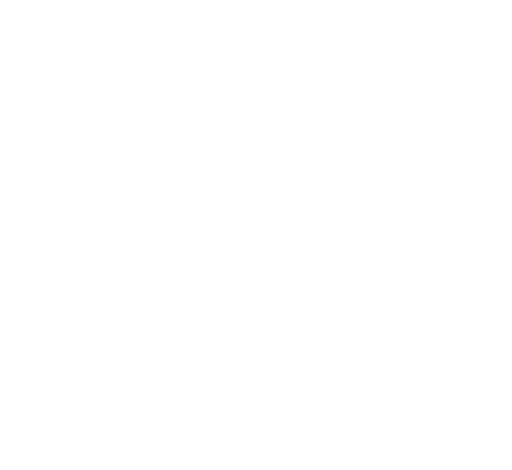
t = 0.00 s
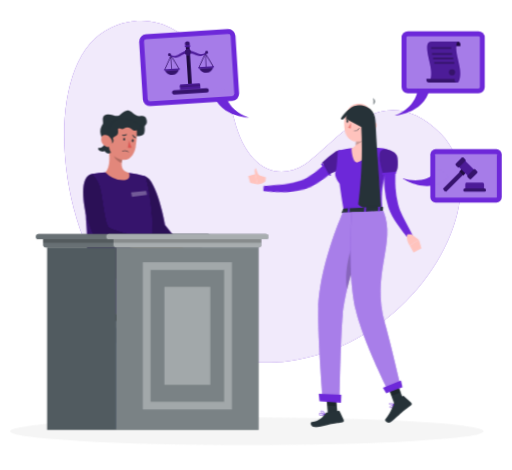
t = 1.98 s
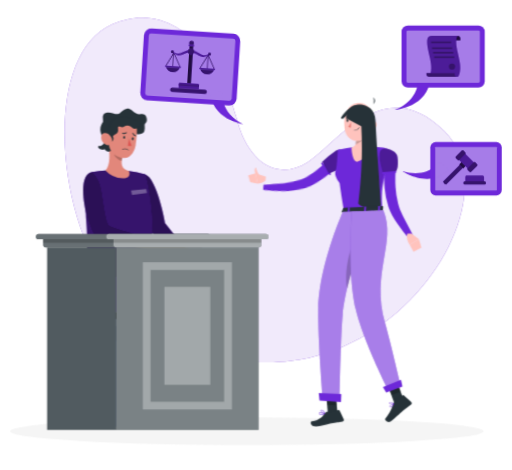
t = 3.18 s
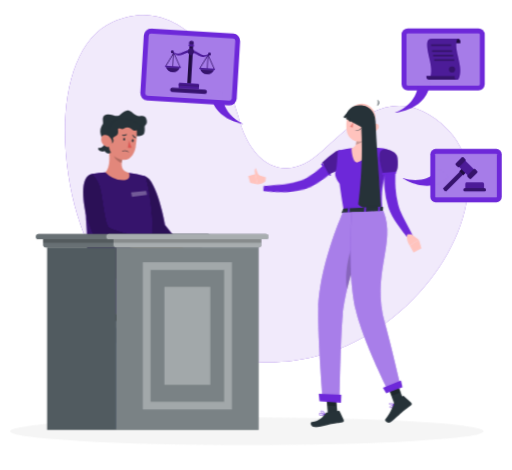
t = 5.18 s
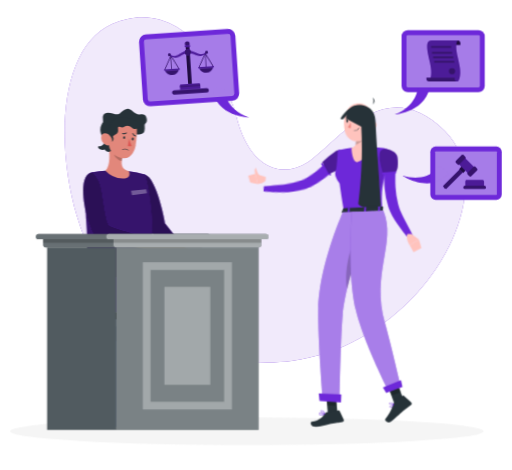
t = 6.48 s
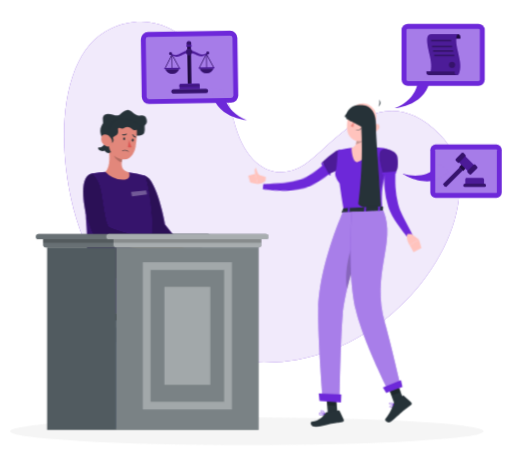
t = 8.48 s

The animated SVG that drew these frames (rendered in a browser with its animation timeline set to each time). Animation: 9 CSS @keyframes rules; one cycle of 9.98 s, repeats indefinitely.

<svg xmlns="http://www.w3.org/2000/svg" viewBox="48 63 419 385" id="ss-appeal-f"><style>svg#ss-appeal-f #point{transform-box:view-box;transform-origin:372px 195px;animation:1.6s ease-in-out 1.0s infinite k-point}svg#ss-appeal-f #head{transform-box:view-box;transform-origin:392px 179px;animation:4s ease-in-out 1.0s infinite k-head}svg#ss-appeal-f #background-simple{transform-box:fill-box;transform-origin:center;animation:0.8s 1 both cubic-bezier(.2,.7,.2,1) bxGrow,8s infinite none ease-in-out drift;animation-delay:0s,0.9s}svg#ss-appeal-f #Shadow{transform-box:fill-box;transform-origin:center;animation:0.6s 1 both linear bxFade;animation-delay:0.2s}svg#ss-appeal-f #Person{transform-box:fill-box;transform-origin:center;animation:0.7s 1 both cubic-bezier(.2,.7,.2,1) bxIn,3.2s infinite none ease-in-out bob;animation-delay:0.18s,1.08s}svg#ss-appeal-f #character-1{transform-box:fill-box;transform-origin:center;animation:0.7s 1 both cubic-bezier(.2,.7,.2,1) bxIn,3.2s infinite none ease-in-out bob;animation-delay:0.36s,1.26s}svg#ss-appeal-f #Table{transform-box:fill-box;transform-origin:center;animation:0.7s 1 both cubic-bezier(.2,.7,.2,1) bxIn;animation-delay:0.54s}svg#ss-appeal-f #hammer-of-law{transform-box:fill-box;transform-origin:center;animation:0.7s 1 both cubic-bezier(.2,.7,.2,1) bxIn,4s infinite none ease-in-out float;animation-delay:0.72s,1.62s}svg#ss-appeal-f #legal-balance{transform-box:fill-box;transform-origin:center;animation:0.7s 1 both cubic-bezier(.2,.7,.2,1) bxIn,2.4s infinite none ease-in-out k-legal-balance;animation-delay:0.9s,1.8s}svg#ss-appeal-f #Paper{transform-box:fill-box;transform-origin:center;animation:0.7s 1 both cubic-bezier(.2,.7,.2,1) bxIn,4s infinite none ease-in-out float;animation-delay:1.08s,1.98s}@keyframes bob{0%,100%{transform:none}50%{transform:translateY(-3px)}}@keyframes bxFade{from{opacity:0}to{opacity:1}}@keyframes bxGrow{from{opacity:0;transform:scale(.92)}to{opacity:1;transform:none}}@keyframes bxIn{from{opacity:0;transform:translateY(14px)}to{opacity:1;transform:none}}@keyframes drift{0%,100%{transform:none}50%{transform:translate(4px,-3px) scale(1.02)}}@keyframes float{0%,100%{transform:none}50%{transform:translateY(-7px)}}@keyframes k-point{0%,100%{transform:rotate(0deg)}50%{transform:rotate(-8deg)}}@keyframes k-head{0%,100%{transform:rotate(0)}30%,50%{transform:rotate(-6deg)}75%{transform:rotate(3deg)}}@keyframes k-legal-balance{0%,100%{transform:rotate(-4deg)}50%{transform:rotate(4deg)}}@media (prefers-reduced-motion: reduce){svg#ss-appeal-f *{animation:none!important}}</style><g id="background-simple"><path d="M138.5,86.56c53.1-24,90.38,33.79,100.44,74.23s34.93,51.77,57.81,37.36,61.86-74.39,111.05-25S388.73,345.56,283.53,358.81C224.69,366.22,140,340.65,110.32,242.34,92.64,183.76,96,105.73,138.5,86.56Z" style="fill:#6D28D9" /><path d="M138.5,86.56c53.1-24,90.38,33.79,100.44,74.23s34.93,51.77,57.81,37.36,61.86-74.39,111.05-25S388.73,345.56,283.53,358.81C224.69,366.22,140,340.65,110.32,242.34,92.64,183.76,96,105.73,138.5,86.56Z" style="fill:#fff;opacity:0.9;isolation:isolate" /></g><g id="Shadow"><ellipse id="path" cx="250" cy="416.24" rx="193.89" ry="11.32" style="fill:#f5f5f5" /></g><g id="Person"><g transform="translate(-29.9 15.7) scale(0.950)"><g id="group"><g id="point"><path d="M373.51,194.41l-1,.9-.79.7c-.58.52-1.15,1-1.74,1.46-1.17.93-2.35,1.86-3.56,2.72-.25.17-.5.35-.74.5a8.73,8.73,0,0,1-.74.5l-.59.4c-1.82,1.2-3.66,2.32-5.55,3.38q-2.06,1.13-4.17,2.1c-1.32.62-2.67,1.19-4,1.71l-2.14.77c-.73.25-1.46.45-2.17.69l-1.1.33-1.19.3c-.78.18-1.57.36-2.33.48a67.28,67.28,0,0,1-17.93.18c-2.9-.31-5.78-.74-8.62-1.23-2-.35-4-.76-6-1.25-.83-.19-1.67-.41-2.51-.64l.87-4.48,2.4.21c2,.16,3.95.31,5.91.4,2.77.13,5.54.28,8.3.28a74.05,74.05,0,0,0,15.93-1.39c.61-.14,1.21-.31,1.8-.48l.86-.28.92-.35c.6-.24,1.2-.42,1.84-.71l1.77-.8a78.45,78.45,0,0,0,7-3.68c1.57-.93,3.12-1.93,4.64-3l.91-.64c.18-.12.37-.25.55-.39l.58-.41.18-.13c1-.73,2-1.51,3-2.29l1.52-1.26,1.41-1.22,4.74,4.88Z" style="fill:#6D28D9" /><path d="M366.14,201.51a.78.78,0,0,1-.4.92.81.81,0,0,1-1.05-.27l-.31-.57-4.51-8.06-.8-1.43a.8.8,0,0,1,.31-1.09h0a.84.84,0,0,1,.2-.08.82.82,0,0,1,.74.21.86.86,0,0,1,.14.18l.71,1.28,4.53,8.09.38.68A.78.78,0,0,0,366.14,201.51Z" style="fill:#6D28D9" /></g><path d="M310.93,204.45,302,201.68l1.63,8.88s4.78,0,7.06-2.79Z" style="fill:#ffc3bd" /><polygon points="295.77 203.5 297.47 209.28 303.65 210.56 302.02 201.68 295.77 203.5" style="fill:#ffc3bd" /><path d="M302.8,204.18a10.41,10.41,0,0,1-1.51-5.18c.09-2.38,1.44-2.21,1.44-2.21s-.25,2.83,3.45,7.6l.09.13Z" style="fill:#ffc3bd" /><path d="M380,192c-.77,2.32-3.66,4.49-6.69,6.2a55.91,55.91,0,0,1-7.2,3.36l-.81.3-.36-.62-4.55-8.05-.75-1.33.66-.67a67,67,0,0,1,10-8.25c1.88-1.14,3.62-1.83,4.81-1.55C380.56,182.58,381.54,187.44,380,192Z" style="fill:#6D28D9" /><path d="M380,192c-.77,2.32-3.66,4.49-6.69,6.2a55.91,55.91,0,0,1-7.2,3.36l-.81.3-.36-.62-4.55-8.05-.75-1.33.66-.67a67,67,0,0,1,10-8.25c1.88-1.14,3.62-1.83,4.81-1.55C380.56,182.58,381.54,187.44,380,192Z" style="opacity:0.30000000000000004;isolation:isolate" /><path d="M415,180.33c3.19,1.47,3.58,2.31,3.08,4.62-1,4.47-1.78,8.43-2.44,12-.16.86-.31,1.7-.46,2.51,0,.15-.05.3-.08.46h0c0,.16-.06.3-.09.45s-.08.48-.13.71c-3.15,7.26-4.44,16.09-3.63,29.1.07,1,.08,2,.13,3h-3.26l-10.7,0h-1.63l-12.5.08-1.62,0-3.55,0c-.09-.56-.18-1.09-.27-1.63h0c-.92-5.44-1.68-10.31-2.32-14.63-.36-2.47-.69-4.77-1-6.9,0,0-5.34-6.59-3.39-10.63,1.15-2.37,1.68-16.87,1.88-17.5s.37-.62.37-.62c1-.21,2-.42,2.95-.6q4.37-.89,8.78-1.48c1-.14,2.05-.27,3.08-.38a109.59,109.59,0,0,1,12.16-.28c.26,0,.5,0,.76,0,1,0,2,.08,3,.14,1.18.06,2.36.16,3.53.26a45.71,45.71,0,0,1,4.69.49Z" style="fill:#6D28D9" /><path d="M398.57,161.14c-.84,5.15-1.52,14.56,2.18,17.85,0,0-1.9,11.1-11.26,12.78-4.52-1.14-4.64-12.23-4.64-12.23,5.62-1.57,3.74-7.19,4.14-12.88Z" style="fill:#ffc3bd" /><g id="head"><path d="M387.89,161.14c1,4.08,2,10.92.56,15.29,3-.63,7.44-3,8.06-5.65a33.44,33.44,0,0,0,.11-5.39Z" style="opacity:0.2;isolation:isolate" /><path d="M405.35,154.41c-1.13,8.49-1.42,12.11-6,16.18-6.94,6.13-17.12,2.89-18.56-5.75-1.3-7.8.75-20.37,9.34-23.18a11.7,11.7,0,0,1,15.25,12.75Z" style="fill:#ffc3bd" /><path d="M406.87,143.3h-.07l-.14.19Z" style="fill:#263238" /><path d="M407,143.17l-.15.13A.2.2,0,0,0,407,143.17Z" style="fill:#263238" /><path d="M406.8,143.3l0-.06-.14.06S406.77,143.3,406.8,143.3Z" style="fill:#263238" /><path d="M407.37,137.68a5.46,5.46,0,0,1-.53,5.56,3.14,3.14,0,0,0,.53-5.56Z" style="fill:#263238" /><path d="M407.84,162.78a6.26,6.26,0,0,1-4,2.68c-2.16.41-3.06-1.55-2.31-3.49.67-1.76,2.61-4,4.69-3.63a2.83,2.83,0,0,1,2.09,3.4A2.87,2.87,0,0,1,407.84,162.78Z" style="fill:#ffc3bd" /><path d="M392.25,155.89c-.05.69-.47,1.21-.91,1.19s-.79-.61-.74-1.31.46-1.21.91-1.19S392.29,155.2,392.25,155.89Z" style="fill:#263238" /><path d="M384.4,155.34c-.06.69-.46,1.22-.91,1.2s-.79-.62-.73-1.32.45-1.22.9-1.2S384.48,154.63,384.4,155.34Z" style="fill:#263238" /><path d="M383.86,154.07l-1.62-.55S383,154.8,383.86,154.07Z" style="fill:#263238" /><path d="M386.39,156.68a19,19,0,0,1-2.78,4.26,3,3,0,0,0,2.43.63Z" style="fill:#ed847e" /><path d="M389.58,164.41a6.83,6.83,0,0,1-1.28,0,.17.17,0,0,1-.16-.18h0a.18.18,0,0,1,.18-.16,5.52,5.52,0,0,0,4.67-1.85.16.16,0,0,1,.22-.07.14.14,0,0,1,.08.2s0,0,0,0A5.58,5.58,0,0,1,389.58,164.41Z" style="fill:#263238" /><path d="M395.48,151.19a.37.37,0,0,1-.31-.13,3.25,3.25,0,0,0-2.71-1.33.35.35,0,0,1-.37-.32.33.33,0,0,1,.31-.36h0a3.92,3.92,0,0,1,3.3,1.59.33.33,0,0,1-.05.47A.38.38,0,0,1,395.48,151.19Z" style="fill:#263238" /><path d="M381.58,150.41a.36.36,0,0,1-.33-.08.34.34,0,0,1,0-.48h0a3.94,3.94,0,0,1,3.44-1.26.33.33,0,0,1,.28.37v0a.32.32,0,0,1-.39.26h0a3.31,3.31,0,0,0-2.82,1.07A.38.38,0,0,1,381.58,150.41Z" style="fill:#263238" /><path d="M391.71,154.62l-1.63-.56S390.84,155.39,391.71,154.62Z" style="fill:#263238" /><path id="haircap" d="M405.0 163.7 C406.6 142.0 392.0 135.7 378.0 152.5 C379.0 154.6 381.6 152.5 384.2 149.7 C390.7 152.5 397.2 156.0 399.3 163.7 C400.3 168.2 401.9 171.8 403.4 174.2 Z" style="fill:#263238" /></g><path id="hairlong" d="M380.3 154.2 C379.0 138.5 405.0 137.8 405.5 156.0 C407.1 187.5 408.9 208.5 410.2 229.5 C402.4 233.0 393.3 231.2 390.7 227.8 C393.3 208.5 394.6 184.0 393.3 161.2 Z" style="fill:#263238" /><path d="M407.76,186.13s-.36,15.59,1,22.5,2.43,5.19,2.43,5.19.67-10.73,2-13.72S407.76,186.13,407.76,186.13Z" style="opacity:0.1;isolation:isolate" /><path d="M422.93,199.08c-.09,1.06-.15,2.35-.21,3.54s-.09,2.44-.09,3.66c0,2.45,0,4.91.19,7.34a75.59,75.59,0,0,0,2.23,14.26c.32,1.11.65,2.28,1,3.35s.83,2.18,1.3,3.29c1,2.22,2.07,4.48,3.21,6.72,2.29,4.49,4.72,9,7.13,13.5l-3.84,2.7a128.34,128.34,0,0,1-9.62-12.52c-1.49-2.18-2.91-4.42-4.23-6.82-.66-1.2-1.3-2.42-1.88-3.76s-1-2.62-1.5-3.94a70.11,70.11,0,0,1-3.22-16.09,78.65,78.65,0,0,1-.36-8.12c0-1.36,0-2.69.1-4.05s.15-2.66.32-4.16Z" style="fill:#6D28D9" /><path d="M436.46,253.77l6.5,4.55L435,263.4s-3.53-4.8-1.95-9.68Z" style="fill:#ffc3bd" /><polygon points="445.17 265.81 438.35 269.41 435.03 263.41 442.96 258.32 445.17 265.81" style="fill:#ffc3bd" /><path d="M424.47,187.53c1.5,11.27-1.88,13.1-1.88,13.1l-10.55,1s-5.19-15.71-2.13-19.55C413.1,178.08,423.74,182.06,424.47,187.53Z" style="fill:#6D28D9" /><path d="M424.47,187.53c1.5,11.27-1.88,13.1-1.88,13.1l-10.55,1s-5.19-15.71-2.13-19.55C413.1,178.08,423.74,182.06,424.47,187.53Z" style="opacity:0.30000000000000004;isolation:isolate" /><path d="M423.59,200.47h0a.83.83,0,0,1-.74.9h0l-10.72,1a.82.82,0,0,1-.89-.74h0a.81.81,0,0,1,.72-.89h0l10.72-1A.83.83,0,0,1,423.59,200.47Z" style="fill:#6D28D9" /><path d="M377.82,231.69l-1.46,3.19c-.12.25.15.5.58.47l34.41-1.56c.32,0,.58-.18.59-.37l.21-3.14c0-.22-.27-.4-.62-.39l-33.14,1.49A.66.66,0,0,0,377.82,231.69Z" style="fill:#263238" /><path d="M382.74,235.47l-.94,0c-.19,0-.34-.08-.33-.19l.3-4.09c0-.11.17-.22.36-.23l.95,0c.18,0,.34.09.32.2l-.29,4.09A.36.36,0,0,1,382.74,235.47Z" style="fill:#6D28D9" /><path d="M408.9,234.52l-.94,0c-.19,0-.34-.08-.34-.2l.3-4.09c0-.11.17-.23.36-.23l1,0a.25.25,0,0,1,.33.21l-.29,4.09C409.26,234.41,409.09,234.51,408.9,234.52Z" style="fill:#6D28D9" /><path d="M396.9,235l-.95,0a.24.24,0,0,1-.32-.21l.29-4.08c0-.11.18-.22.37-.23l.94,0c.19,0,.34.09.33.21l-.3,4.09C397.25,234.9,397.06,235,396.9,235Z" style="fill:#6D28D9" /><path d="M362,408.71H362c-.24-.07-.95-.26-1.76-.43-1.31-.26-2.9-.46-3.38,0a.52.52,0,0,0-.14.56,1.22,1.22,0,0,0,.65.86,3.39,3.39,0,0,0,2.06.16,12.42,12.42,0,0,0,2.18-.64A3.07,3.07,0,0,0,362,409h0l0,0a.15.15,0,0,0,.1-.16A.16.16,0,0,0,362,408.71Zm-4.48.66a.87.87,0,0,1-.49-.63.23.23,0,0,1,.06-.24.67.67,0,0,1,.38-.15v0a12.47,12.47,0,0,1,4,.5C360.42,409.27,358.46,409.86,357.53,409.37Z" style="fill:#6D28D9" /><polygon points="372.95 410.95 364.68 411.42 362.93 390.68 371.19 390.2 372.95 410.95" style="fill:#263238" /><polygon points="429.76 396.82 421.74 399.91 414.85 381.05 422.87 377.97 429.76 396.82" style="fill:#263238" /><path d="M421.46,399.18l7.55-6.06a.69.69,0,0,1,.91,0l6.46,5.85a1.38,1.38,0,0,1,0,1.95.65.65,0,0,1-.12.11c-2.66,2.07-4.06,2.93-7.35,5.61-2,1.68-7,6.49-9.87,8.75s-6.05-1-5-2.16c4.37-5.38,6.1-9.84,6.68-12.75A2.28,2.28,0,0,1,421.46,399.18Z" style="fill:#263238" /><path d="M363.61,407.43l10.09-1.67a.87.87,0,0,1,.93.5l3.52,7.63a1.29,1.29,0,0,1-.61,1.7,1.14,1.14,0,0,1-.36.1c-3.55.62-5.24.85-9.68,1.61-2.74.45-10.59,3.06-14.39,2.63s-4.07-4.26-2.49-4.42c7.06-.76,9.9-4.94,11.68-7.28A2.08,2.08,0,0,1,363.61,407.43Z" style="fill:#263238" /><polygon points="362.92 390.69 363.83 401.38 372.17 401.75 371.19 390.21 362.92 390.69" style="opacity:0.2;isolation:isolate" /><polygon points="423.7 380.2 415.68 383.28 419.24 393 427.25 389.92 423.7 380.2" style="opacity:0.2;isolation:isolate" /><path d="M377.41,234.91s-20.3,45.22-21.17,82.87C355.66,343,360,395.29,360,395.29l14.57,3.07s.78-53.58,2.64-74.27c3.19-35.41,25.88-90.09,25.88-90.09Z" style="fill:#6D28D9" /><path d="M377.41,234.91s-20.3,45.22-21.17,82.87C355.66,343,360,395.29,360,395.29l14.57,3.07s.78-53.58,2.64-74.27c3.19-35.41,25.88-90.09,25.88-90.09Z" style="fill:#fff;opacity:0.4" /><path d="M389.85,251.64,392.57,262a408.92,408.92,0,0,0-11.51,39.24C377.9,281.54,386.07,260.48,389.85,251.64Z" style="opacity:0.2;isolation:isolate" /><polygon points="357.28 397.64 375.78 399.06 376.04 392.02 356.59 391.22 357.28 397.64" style="fill:#6D28D9" /><path d="M385.07,234.72s-4.14,51.42,3.46,84.33c6.14,26.58,28.13,69.91,28.13,69.91l10-6.39s-7.84-33.83-12.85-51.71c-12.29-43.86,9.85-68.84-1.4-97.24Z" style="fill:#6D28D9" /><path d="M385.07,234.72s-4.14,51.42,3.46,84.33c6.14,26.58,28.13,69.91,28.13,69.91l10-6.39s-7.84-33.83-12.85-51.71c-12.29-43.86,9.85-68.84-1.4-97.24Z" style="fill:#fff;opacity:0.4" /><polygon points="414.73 390.7 428.76 385.65 427.53 379.79 411.95 385.93 414.73 390.7" style="fill:#6D28D9" /><path d="M421.46,400.34h0l-.05,0h-.11l-.59.19c-.26.1-.58.21-.91.35h0c-.92.39-1.92.93-2.09,1.51a.68.68,0,0,0,.18.65,1.26,1.26,0,0,0,.67.43l.31,0a2.35,2.35,0,0,0,1.31-.86h0a9.33,9.33,0,0,0,1.29-1.94.36.36,0,0,0,0-.07,0,0,0,0,0,0,0,.09.09,0,0,0,0-.05A.14.14,0,0,0,421.46,400.34Zm-.48.44h0a9.7,9.7,0,0,1-.57.94,3.06,3.06,0,0,1-1.57,1.4.81.81,0,0,1-.72-.33.34.34,0,0,1-.1-.32c.16-.56,1.56-1.19,2.59-1.56l.37-.13s0,0,0,0Z" style="fill:#6D28D9" /><path d="M421.44,400.33l-.05,0a4,4,0,0,0-.5-.38,4.53,4.53,0,0,0-2.65-1.06,1.07,1.07,0,0,0-.74.46.69.69,0,0,0,0,.86,2,2,0,0,0,1.16.55,6.1,6.1,0,0,0,1.13.11h0a7.73,7.73,0,0,0,.84,0c.26,0,.52-.1.77-.16l.06,0a.36.36,0,0,0,0-.07,0,0,0,0,0,0,0,.09.09,0,0,0,0-.05A.17.17,0,0,0,421.44,400.33Zm-3.68-.36c-.05-.07-.13-.2,0-.45a.7.7,0,0,1,.51-.32,1.87,1.87,0,0,1,.47,0,6.26,6.26,0,0,1,2,1l.21.16a2.3,2.3,0,0,1-.26,0C419.69,400.58,418.15,400.45,417.76,400Z" style="fill:#6D28D9" /><path d="M362.21,408.82a2.77,2.77,0,0,0-.13-.29c-.41-.86-1.69-3.28-3.33-2.78-.48.14-.6.41-.59.61,0,.57,1,1.34,2,1.91a11.12,11.12,0,0,0,1.28.61l.27.09.24.07h.08l.12-.06A.2.2,0,0,0,362.21,408.82Zm-3.7-2.47s0-.17.32-.26l.15,0c1.27-.19,2.35,1.79,2.74,2.58C360.42,408.19,358.53,407,358.51,406.35Z" style="fill:#6D28D9" /></g></g></g><g id="character-1"><polygon points="145.38 329.06 145.02 344.63 143.38 415.06 137.97 415.06 136.34 344.63 135.98 329.06 145.38 329.06" style="fill:#457bfb" /><polygon points="145.38 329.06 145.02 344.63 143.38 415.06 137.97 415.06 136.34 344.63 135.98 329.06 145.38 329.06" style="fill:#fff;opacity:0.4;isolation:isolate" /><polygon points="145.38 329.06 145.02 345.06 136.34 345.06 135.98 329.06 145.38 329.06" style="opacity:0.2;isolation:isolate" /><polygon points="174.76 414.81 169.76 330.16 161.59 330.16 168.59 414.81 174.76 414.81" style="fill:#457bfb" /><polygon points="168.57 414.81 174.75 414.81 170.21 337.76 169.76 330.06 161.59 330.06 162.22 337.76 168.57 414.81" style="fill:#fff;opacity:0.5;isolation:isolate" /><polygon points="161.59 330.06 162.22 338.06 170.21 338.06 169.76 330.06 161.59 330.06" style="opacity:0.2;isolation:isolate" /><polygon points="112.77 414.81 119.76 330.16 111.59 330.16 106.6 414.81 112.77 414.81" style="fill:#457bfb" /><polygon points="112.78 414.81 119.13 337.76 119.76 330.06 111.59 330.06 111.14 337.76 106.6 414.81 112.78 414.81" style="fill:#fff;opacity:0.5;isolation:isolate" /><polygon points="119.76 330.06 119.13 338.06 111.14 338.06 111.59 330.06 119.76 330.06" style="opacity:0.2;isolation:isolate" /><path d="M112.22,321.39h56.92a5,5,0,0,1,5,5v6.69a0,0,0,0,1,0,0H107.22a0,0,0,0,1,0,0v-6.69A5,5,0,0,1,112.22,321.39Z" /><rect x="104.01" y="327.24" width="73.33" height="5.84" rx="2.01" style="fill:#457bfb" /><rect x="104.01" y="327.24" width="73.33" height="5.84" rx="2.01" style="fill:#fff;opacity:0.6000000000000001;isolation:isolate" /><g id="group"><path d="M176.88,245.66s20.14,20.9,21.36,22,8.73,3.52,9.84,4.48-.76,8-1.5,9.35-11.36-4.45-12-5.4a21.21,21.21,0,0,1-1.5-3.68l-22.86-19.2Z" style="fill:#e9b076" /><path d="M159.91,225.43s.06.81.22,2.15.4,3.36.76,5.6c.87,5.45,2.39,12.46,4.83,16.7a9.32,9.32,0,0,0,2.41,2.91c3.2,2.38,17.33,17.93,17.33,17.93l7.51-9.55L183,248.55s-6.58-37.17-16.61-40.07C162.05,207.22,159.91,225.43,159.91,225.43Z" style="fill:#6D28D9" /><path d="M159.91,225.43s.06.81.22,2.15.4,3.36.76,5.6c.87,5.45,2.39,12.46,4.83,16.7a9.32,9.32,0,0,0,2.41,2.91c3.2,2.38,17.33,17.93,17.33,17.93l7.51-9.55L183,248.55s-6.58-37.17-16.61-40.07C162.05,207.22,159.91,225.43,159.91,225.43Z" style="opacity:0.6000000000000001" /><polygon points="169.02 407.84 176.99 406.74 178.09 387.81 170.14 388.91 169.02 407.84" style="fill:#e9b076" /><polygon points="170.14 388.91 178.09 387.82 177.46 398.64 169.51 399.34 170.14 388.91" style="opacity:0.2;isolation:isolate" /><path d="M169.34,296.52l-1.94-12.18-44.66-2.67S118,307,121.64,313.76c6.51,12.05,41.62,6,51.89,7.15C167.39,346,168,395.09,168,395.09l14.67,1.12s11.29-52.87,13.57-78C197.77,301.26,183.72,301.68,169.34,296.52Z" style="fill:#6D28D9" /><polygon points="166.27 395.78 183.9 396.94 185.41 389.39 166.04 388.49 166.27 395.78" style="fill:#457bfb" /><polygon points="187.4 400.77 195.42 401.36 200.44 383.06 192.43 382.49 187.4 400.77" style="fill:#e9b076" /><path d="M196.53,401.71s0,.05,0,.07a.09.09,0,0,0,.07,0,10,10,0,0,0,2,.85,2.15,2.15,0,0,0,1.56,0,1,1,0,0,0,.51-.94.72.72,0,0,0-.27-.63,3.24,3.24,0,0,0-2.25-.06,2.92,2.92,0,0,0,1.18-1.63.71.71,0,0,0-.48-.73.92.92,0,0,0-.81,0c-1,.53-1.35,2.77-1.38,2.89h0l-.14,0S196.51,401.69,196.53,401.71Zm.6-.44-.18.05c.19-.74.59-1.95,1.18-2.26a.53.53,0,0,1,.43-.06l.08,0c.25.11.28.25.27.36C198.84,399.93,197.92,400.83,197.13,401.27Zm0,.41c1.06-.32,2.53-.61,3-.27a.36.36,0,0,1,.13.31.71.71,0,0,1-.31.61C199.5,402.58,198.47,402.34,197.16,401.68Z" style="fill:#6D28D9" /><polygon points="192.43 382.49 200.44 383.07 197.57 393.53 189.65 392.56 192.43 382.49" style="opacity:0.2;isolation:isolate" /><path d="M203.16,392.24,189,388.09s8.43-47.58,17-64.08c-.64-.21-1.49-.48-2.54-.79-1.89-.57-4.4-1.28-7.35-2.1C175.61,315.43,134,304.76,134,304.76L153,287s75.68,11.54,77.25,31.48C231,328.1,203.16,392.24,203.16,392.24Z" style="fill:#6D28D9" /><polygon points="187.22 388.4 204.22 393.21 207.27 386.14 188.51 381.22 187.22 388.4" style="fill:#457bfb" /><path d="M203.48,323.22c-1.89-.57-4.4-1.28-7.35-2.1.59-4.84.6-10.39-1.73-13.22-4.63-5.64-16.54-8.95-23.32-10.15-5.67-1-24.72-3-24.72-3s24.72-2.37,50,5C208.84,303.41,206.41,315.62,203.48,323.22Z" style="opacity:0.2;isolation:isolate" /><path d="M120.26,294.4c-3-2.29-.12-23.59-1.65-44.55-2.33-31.89,2.68-42.28,5-43.28a57.44,57.44,0,0,1,10.45-1.15,165.88,165.88,0,0,1,19.31.41,86,86,0,0,1,13,2.65s10.53,33.5,3.8,81.75Z" style="fill:#6D28D9" /><g style="opacity:0.5;isolation:isolate"><path d="M120.26,294.4c-3-2.29-.12-23.59-1.65-44.55-2.33-31.89,2.68-42.28,5-43.28a57.44,57.44,0,0,1,10.45-1.15,165.88,165.88,0,0,1,19.31.41,86,86,0,0,1,13,2.65s10.53,33.5,3.8,81.75Z" /></g><path d="M136.47,183.77c1.08,6.23,2.05,17.64-2.38,21.7a19.92,19.92,0,0,0,14,6.35c8,.35,5.3-5.94,5.3-5.94-6.89-1.8-6.6-6.94-5.29-11.74Z" style="fill:#e2877b" /><path d="M141.21,188l6.89,6.15a19.59,19.59,0,0,0-.67,3.41c-2.64-.44-6.21-3.42-6.43-6.2A9.06,9.06,0,0,1,141.21,188Z" style="opacity:0.2;isolation:isolate" /><path d="M158.81,175.46s6.33,1.34,7.2-2.61-.7-4.63,1.18-6.53.67-8.39-4.18-7.11-7.39-5.39-11.41-4.48-4.64,3.71-7.17,4.37-7.55-2.61-10.77-.67-.74,6.1-1.83,7.69-3.75,5.64,0,11.58c3.44,5.44-.84,8.17-3.06,7.66a.5.5,0,0,0-.63.52c.06.63.43,1.52,1.94,2.08,2.52.94,3-.43,3.58.29s1.84,3.09,6,.66S145.85,171.11,158.81,175.46Z" style="fill:#263238" /><path d="M158.9,184.44c-.72,4.16-3.84,12.88-12.67,10.22S137,185,136.88,183s1.72-17.62,7.37-19.1,12.5.35,14.65,3.57S158.9,184.44,158.9,184.44Z" style="fill:#e2877b" /><path d="M148.71,178.06c-.15.61.14,1.19.55,1.26s.83-.39.94-1-.15-1.19-.55-1.25S148.82,177.43,148.71,178.06Z" style="fill:#263238" /><path d="M155.69,179.27c-.15.61.14,1.19.55,1.25s.82-.38.93-1-.14-1.19-.55-1.26S155.79,178.68,155.69,179.27Z" style="fill:#263238" /><path d="M153.48,179.19a23,23,0,0,0,2.07,5.86,3.69,3.69,0,0,1-3.1,0Z" style="fill:#dc5753" /><path d="M151.41,174.15a.41.41,0,0,0-.39,0,3,3,0,0,1-2.66.4.37.37,0,0,0-.49.19.37.37,0,0,0,.2.49h0a3.69,3.69,0,0,0,3.36-.46.38.38,0,0,0,.12-.51h0A.8.8,0,0,0,151.41,174.15Z" style="fill:#263238" /><path d="M147.9,187.78h0a5.73,5.73,0,0,1,5.21.78.19.19,0,0,1,0,.28.2.2,0,0,1-.27,0h0a5.42,5.42,0,0,0-4.84-.7.21.21,0,0,1-.25-.12v0a.18.18,0,0,1,.11-.24Z" style="fill:#263238" /><path d="M156.62,174.59a.41.41,0,0,0-.22,0,.37.37,0,0,0-.21.48h0a3.71,3.71,0,0,0,2.52,2.28.38.38,0,0,0,.44-.29h0a.38.38,0,0,0-.29-.44h0a3,3,0,0,1-2-1.84A.41.41,0,0,0,156.62,174.59Z" style="fill:#263238" /><path d="M163.1,167.15c1.84,2.17-4.14,5.23-6.47,3.57-2-1.44-4.18-3.1-6.82-1.52s-2.89.2-4.71.2.72,3.9-1.79,5.62c-1.44,1-3.51,1.49-2.86,3.24s-.32,4.19-2.82,3.74c0,0,2.34-.66.88-3.05s-2.72-1-2.72-1,.7-13.17,7-15.59S160.06,163.57,163.1,167.15Z" style="fill:#263238" /><path d="M139.26,179s-1.58-4.37-5.61-4.38c-3.25,0-3.71,4-2.24,6.85,1.14,2.15,4.65,4.66,7.2,2C140.12,181.88,139.26,179,139.26,179Z" style="fill:#e2877b" /><path d="M150.71,256.29s27.68,8.73,29.27,9.1,9.35-1.09,10.78-.77,3.17,7.39,3.16,8.93-12.11,1.51-13.12,1a21,21,0,0,1-3.09-2.52l-29.25-5.94Z" style="fill:#e9b076" /><path d="M123.64,206.57c-15.58,1.43-4.06,46.69,2.26,53.21s28,8.86,28,8.86l2.75-12.17s-16.31-4.35-19.2-6.23-4.92-20.65-6.64-29.78A25.91,25.91,0,0,0,123.64,206.57Z" style="fill:#6D28D9" /><path d="M123.64,206.57c-15.58,1.43-4.06,46.69,2.26,53.21s28,8.86,28,8.86l2.75-12.17s-16.31-4.35-19.2-6.23-4.92-20.65-6.64-29.78A25.91,25.91,0,0,0,123.64,206.57Z" style="opacity:0.6000000000000001" /><polygon points="166.27 395.78 183.9 396.94 185.41 389.39 166.04 388.49 166.27 395.78" style="fill:#fff;opacity:0.2" /><polygon points="187.22 388.4 204.22 393.21 207.27 386.14 188.51 381.22 187.22 388.4" style="fill:#fff;opacity:0.2" /><path d="M196.21,400.54l-8.69-2.42a.57.57,0,0,0-.72.36h0l-2.34,6.76a1.42,1.42,0,0,0,1,1.75c3,.79,4.53,1,8.36,2.06,2.35.65,6.93,2.15,10.28,2.53s3.63-2.94,2.25-3.39c-3.28-1.1-7.2-4.52-8.91-6.84A2.23,2.23,0,0,0,196.21,400.54Z" style="fill:#263238" /><path d="M177.78,406.77a1,1,0,0,1,.17,0s.18,0,.2.07,0,.05,0,.06h.06a10.85,10.85,0,0,0,2.1.42,2.22,2.22,0,0,0,1.53-.3,1,1,0,0,0,.29-1,.72.72,0,0,0-.41-.56,3.25,3.25,0,0,0-2.22.41,2.91,2.91,0,0,0,.79-1.84.76.76,0,0,0-.68-.6,1.19,1.19,0,0,0-.9.2c-.83.73-1,3-1,3.14h0Zm.86-.47-.16.09a4,4,0,0,1,.68-2.46.56.56,0,0,1,.41-.14h.09c.26.05.33.19.33.29A3.72,3.72,0,0,1,178.64,406.3Zm.12.4c1-.54,2.34-1.12,2.86-.89a.36.36,0,0,1,.19.28.71.71,0,0,1-.18.66C181.23,407.09,180.18,407.07,178.76,406.7Z" style="fill:#6D28D9" /><path d="M177.59,405.78l-9-.56a.59.59,0,0,0-.63.51h0l-.88,7.1a1.42,1.42,0,0,0,1.31,1.5c3.14.15,4.65.06,8.61.28,2.43.14,7.22.66,10.58.33s2.94-3.63,1.49-3.79c-3.43-.39-8-2.91-10.13-4.83A2.25,2.25,0,0,0,177.59,405.78Z" style="fill:#263238" /></g><polygon points="155.06 221.73 167.49 220.57 168.12 223.8 155.82 225.52 155.06 221.73" style="fill:#fff;opacity:0.30000000000000004;isolation:isolate" /></g><g id="Table"><path d="M83.12,258H214.21a0,0,0,0,1,0,0v5.51a2.16,2.16,0,0,1-2.16,2.16H85.29a2.16,2.16,0,0,1-2.16-2.16V258A0,0,0,0,1,83.12,258Z" style="fill:#263238" /><path d="M83.12,258H214.21a0,0,0,0,1,0,0v5.51a2.16,2.16,0,0,1-2.16,2.16H85.29a2.16,2.16,0,0,1-2.16-2.16V258A0,0,0,0,1,83.12,258Z" style="fill:#fff;opacity:0.30000000000000004;isolation:isolate" /><rect x="83.12" y="257.97" width="131.08" height="3.84" style="opacity:0.2;isolation:isolate" /><path d="M218,259H79.33a2.16,2.16,0,0,1-2.17-2.16h0a2.17,2.17,0,0,1,2.17-2.16H218a2.16,2.16,0,0,1,2.16,2.16h0A2.15,2.15,0,0,1,218,259Z" style="fill:#263238" /><path d="M218,259H79.33a2.16,2.16,0,0,1-2.17-2.16h0a2.17,2.17,0,0,1,2.17-2.16H218a2.16,2.16,0,0,1,2.16,2.16h0A2.15,2.15,0,0,1,218,259Z" style="fill:#fff;opacity:0.30000000000000004;isolation:isolate" /><rect x="86.35" y="265.65" width="56.69" height="149.41" transform="translate(229.39 680.71) rotate(180)" style="fill:#263238" /><rect x="86.35" y="265.65" width="56.69" height="149.41" transform="translate(229.39 680.71) rotate(180)" style="fill:#fff;opacity:0.2;isolation:isolate" /><rect x="143.04" y="265.65" width="116.54" height="149.41" style="fill:#263238" /><rect x="143.04" y="265.65" width="116.54" height="149.41" style="fill:#fff;opacity:0.39;isolation:isolate" /><path d="M140.66,258H261.74a0,0,0,0,1,0,0v5.51a2.16,2.16,0,0,1-2.16,2.16H142.82a2.16,2.16,0,0,1-2.16-2.16V258A0,0,0,0,1,140.66,258Z" style="fill:#263238" /><path d="M140.66,258H261.74a0,0,0,0,1,0,0v5.51a2.16,2.16,0,0,1-2.16,2.16H142.82a2.16,2.16,0,0,1-2.16-2.16V258A0,0,0,0,1,140.66,258Z" style="fill:#fff;opacity:0.6000000000000001;isolation:isolate" /><rect x="140.66" y="257.97" width="121.08" height="3.84" style="opacity:0.2;isolation:isolate" /><path d="M265.54,259H136.86a2.16,2.16,0,0,1-2.16-2.16h0a2.16,2.16,0,0,1,2.16-2.16H265.54a2.16,2.16,0,0,1,2.16,2.16h0A2.16,2.16,0,0,1,265.54,259Z" style="fill:#263238" /><path d="M265.54,259H136.86a2.16,2.16,0,0,1-2.16-2.16h0a2.16,2.16,0,0,1,2.16-2.16H265.54a2.16,2.16,0,0,1,2.16,2.16h0A2.16,2.16,0,0,1,265.54,259Z" style="fill:#fff;opacity:0.6000000000000001;isolation:isolate" /><g style="opacity:0.30000000000000004;isolation:isolate"><path d="M237.74,398.38H164.66V277.74h73.08Zm-66.63-6.45h60.18V284.19H171.11Z" style="fill:#fff" /><rect x="182.39" y="297.92" width="37.62" height="80.28" style="fill:#fff" /></g></g><g id="hammer-of-law"><rect x="400.27" y="185.7" width="58.49" height="43.64" rx="4.38" style="fill:#6D28D9" /><path d="M408.21,201.59s-9.81,14.6-31.16,7.77c0,0,22.95,15.83,39.07-1.83Z" style="fill:#6D28D9;fill-rule:evenodd" /><rect x="411.7" y="182.27" width="35.64" height="50.5" rx="0.38" transform="translate(637.04 -222.01) rotate(90)" style="fill:#fff;opacity:0.39;isolation:isolate" /><path d="M413.24,220.48h0a3.42,3.42,0,0,1-2.48-2.37l0-.15,15.16-15.16,2.52,2.52Z" style="fill:#6D28D9" /><path d="M413.24,220.48h0a3.42,3.42,0,0,1-2.48-2.37l0-.15,15.16-15.16,2.52,2.52Z" style="opacity:0.5" /><rect x="424.82" y="201.96" width="4.5" height="4.33" transform="translate(269.44 -242.21) rotate(45)" style="fill:#6D28D9" /><rect x="424.82" y="201.96" width="4.5" height="4.33" transform="translate(269.44 -242.21) rotate(45)" style="opacity:0.7000000000000001" /><rect x="423.09" y="197.76" width="13.54" height="7.15" transform="translate(268.27 -244.99) rotate(45)" style="fill:#6D28D9" /><rect x="423.09" y="197.76" width="13.54" height="7.15" transform="translate(268.27 -244.99) rotate(45)" style="opacity:0.30000000000000004" /><rect x="422.98" y="192.08" width="4.12" height="8.84" rx="1" transform="translate(263.44 -242.99) rotate(45)" style="fill:#6D28D9" /><rect x="432.63" y="201.74" width="4.12" height="8.84" rx="1" transform="translate(273.09 -246.99) rotate(45)" style="fill:#6D28D9" /><g style="opacity:0.5"><rect x="422.98" y="192.08" width="4.12" height="8.84" rx="1" transform="translate(263.44 -242.99) rotate(45)" /><rect x="432.63" y="201.74" width="4.12" height="8.84" rx="1" transform="translate(273.09 -246.99) rotate(45)" /></g><path d="M430.18,213.12H443a1.24,1.24,0,0,1,1.24,1.24V218a0,0,0,0,1,0,0H428.94a0,0,0,0,1,0,0v-3.66A1.24,1.24,0,0,1,430.18,213.12Z" style="fill:#6D28D9" /><path d="M430.18,213.12H443a1.24,1.24,0,0,1,1.24,1.24V218a0,0,0,0,1,0,0H428.94a0,0,0,0,1,0,0v-3.66A1.24,1.24,0,0,1,430.18,213.12Z" style="opacity:0.30000000000000004" /><path d="M444.54,217.8H428.62a1.32,1.32,0,0,0-1.32,1.31h0a1.32,1.32,0,0,0,1.32,1.32h15.92a1.32,1.32,0,0,0,1.32-1.32h0A1.32,1.32,0,0,0,444.54,217.8Z" style="fill:#6D28D9" /><path d="M444.54,217.8H428.62a1.32,1.32,0,0,0-1.32,1.31h0a1.32,1.32,0,0,0,1.32,1.32h15.92a1.32,1.32,0,0,0,1.32-1.32h0A1.32,1.32,0,0,0,444.54,217.8Z" style="opacity:0.5" /></g><g id="legal-balance"><rect x="163.67" y="88.65" width="79.05" height="58.97" rx="5.92" style="fill:#6D28D9" /><path d="M230.79,136.52S229.15,154,250,162.25c0,0-27.79-2.26-29.1-26.13Z" style="fill:#6D28D9;fill-rule:evenodd" /><rect x="177.71" y="82.62" width="50.97" height="71.05" rx="1.92" transform="translate(321.34 -85.06) rotate(90)" style="fill:#fff;opacity:0.39;isolation:isolate" /><path d="M194.7,119.28a6.08,6.08,0,0,1-11.35,0Z" style="fill:#6D28D9" /><path d="M194.7,119.28a6.08,6.08,0,0,1-11.35,0Z" style="opacity:0.5" /><path d="M194.7,118.48a.21.21,0,0,1-.18-.11L189,107.88l-5.5,10.49a.21.21,0,0,1-.28.09.21.21,0,0,1-.09-.28l5.68-10.83a.22.22,0,0,1,.37,0l5.68,10.83a.21.21,0,0,1-.09.28Z" style="fill:#6D28D9" /><g style="opacity:0.7000000000000001"><path d="M194.7,118.48a.21.21,0,0,1-.18-.11L189,107.88l-5.5,10.49a.21.21,0,0,1-.28.09.21.21,0,0,1-.09-.28l5.68-10.83a.22.22,0,0,1,.37,0l5.68,10.83a.21.21,0,0,1-.09.28Z" /></g><path d="M189,119a.2.2,0,0,1-.21-.2V107.44a.2.2,0,0,1,.21-.2.2.2,0,0,1,.2.2v11.34A.2.2,0,0,1,189,119Z" style="fill:#6D28D9" /><g style="opacity:0.7000000000000001"><path d="M189,119a.2.2,0,0,1-.21-.2V107.44a.2.2,0,0,1,.21-.2.2.2,0,0,1,.2.2v11.34A.2.2,0,0,1,189,119Z" /></g><rect x="182.54" y="118.27" width="12.98" height="1.01" style="fill:#6D28D9" /><rect x="182.54" y="118.27" width="12.98" height="1.01" style="opacity:0.30000000000000004" /><path d="M222.8,119.28a6.09,6.09,0,0,1-11.36,0Z" style="fill:#6D28D9" /><path d="M222.8,119.28a6.09,6.09,0,0,1-11.36,0Z" style="opacity:0.5" /><path d="M222.8,118.48a.19.19,0,0,1-.18-.11l-5.5-10.49-5.5,10.49a.2.2,0,1,1-.36-.19l5.68-10.83a.21.21,0,0,1,.36,0L223,118.18a.21.21,0,0,1-.09.28Z" style="fill:#6D28D9" /><g style="opacity:0.7000000000000001"><path d="M222.8,118.48a.19.19,0,0,1-.18-.11l-5.5-10.49-5.5,10.49a.2.2,0,1,1-.36-.19l5.68-10.83a.21.21,0,0,1,.36,0L223,118.18a.21.21,0,0,1-.09.28Z" /></g><path d="M217.12,119a.21.21,0,0,1-.21-.2V107.44a.21.21,0,0,1,.21-.2.2.2,0,0,1,.2.2v11.34A.2.2,0,0,1,217.12,119Z" style="fill:#6D28D9" /><g style="opacity:0.7000000000000001"><path d="M217.12,119a.21.21,0,0,1-.21-.2V107.44a.21.21,0,0,1,.21-.2.2.2,0,0,1,.2.2v11.34A.2.2,0,0,1,217.12,119Z" /></g><rect x="210.63" y="118.27" width="12.98" height="1.01" style="fill:#6D28D9" /><rect x="210.63" y="118.27" width="12.98" height="1.01" style="opacity:0.30000000000000004" /><path d="M203,104v2.09c-2.12,0-4.52,1.2-6.43,2.26a7.51,7.51,0,0,1-4.08.9,11.15,11.15,0,0,1-4.72-1.91v-1.17a8.78,8.78,0,0,0,4.63,1.62,7.48,7.48,0,0,0,4.17-1.54A13.9,13.9,0,0,1,203,104Z" style="fill:#6D28D9" /><path d="M203,104v2.09c-2.12,0-4.52,1.2-6.43,2.26a7.51,7.51,0,0,1-4.08.9,11.15,11.15,0,0,1-4.72-1.91v-1.17a8.78,8.78,0,0,0,4.63,1.62,7.48,7.48,0,0,0,4.17-1.54A13.9,13.9,0,0,1,203,104Z" style="opacity:0.30000000000000004" /><path d="M189,106.63a1.2,1.2,0,1,1-1.2-1.2A1.19,1.19,0,0,1,189,106.63Z" style="fill:#6D28D9" /><path d="M189,106.63a1.2,1.2,0,1,1-1.2-1.2A1.19,1.19,0,0,1,189,106.63Z" style="opacity:0.5" /><path d="M203,104v2.09c2.12,0,4.52,1.2,6.44,2.26a7.49,7.49,0,0,0,4.08.9,11.25,11.25,0,0,0,4.72-1.91v-1.17a8.84,8.84,0,0,1-4.64,1.62,7.45,7.45,0,0,1-4.16-1.54A14,14,0,0,0,203,104Z" style="fill:#6D28D9" /><path d="M203,104v2.09c2.12,0,4.52,1.2,6.44,2.26a7.49,7.49,0,0,0,4.08.9,11.25,11.25,0,0,0,4.72-1.91v-1.17a8.84,8.84,0,0,1-4.64,1.62,7.45,7.45,0,0,1-4.16-1.54A14,14,0,0,0,203,104Z" style="opacity:0.30000000000000004" /><path d="M217.12,106.63a1.19,1.19,0,1,0,1.19-1.2A1.19,1.19,0,0,0,217.12,106.63Z" style="fill:#6D28D9" /><path d="M217.12,106.63a1.19,1.19,0,1,0,1.19-1.2A1.19,1.19,0,0,0,217.12,106.63Z" style="opacity:0.5" /><rect x="201.5" y="100.36" width="3.03" height="31" style="fill:#6D28D9" /><rect x="201.5" y="100.36" width="3.03" height="31" style="opacity:0.7000000000000001" /><path d="M205.58,105.42a2.57,2.57,0,1,1-2.57-2.57A2.56,2.56,0,0,1,205.58,105.42Z" style="fill:#6D28D9" /><path d="M205.58,105.42a2.57,2.57,0,1,1-2.57-2.57A2.56,2.56,0,0,1,205.58,105.42Z" style="opacity:0.5" /><path d="M205,98.55a2,2,0,1,1-2-2A2,2,0,0,1,205,98.55Z" style="fill:#6D28D9" /><path d="M205,98.55a2,2,0,1,1-2-2A2,2,0,0,1,205,98.55Z" style="opacity:0.5" /><path d="M211.32,136H194.7v-3.63a1,1,0,0,1,1-1h14.62a1,1,0,0,1,1,1Z" style="fill:#6D28D9" /><path d="M211.32,136H194.7v-3.63a1,1,0,0,1,1-1h14.62a1,1,0,0,1,1,1Z" style="opacity:0.30000000000000004" /><path d="M216.37,139.43H189.66a1.72,1.72,0,0,1-1.72-1.72h0a1.72,1.72,0,0,1,1.72-1.72h26.71a1.72,1.72,0,0,1,1.72,1.72h0A1.72,1.72,0,0,1,216.37,139.43Z" style="fill:#6D28D9" /><path d="M216.37,139.43H189.66a1.72,1.72,0,0,1-1.72-1.72h0a1.72,1.72,0,0,1,1.72-1.72h26.71a1.72,1.72,0,0,1,1.72,1.72h0A1.72,1.72,0,0,1,216.37,139.43Z" style="opacity:0.5" /><rect x="194.7" y="132.55" width="16.62" height="1.13" style="fill:#6D28D9" /><rect x="194.7" y="132.55" width="16.62" height="1.13" style="opacity:0.5" /><path d="M205.29,100.51a.84.84,0,0,1-.83.84h-2.89a.85.85,0,0,1-.84-.84h0a.84.84,0,0,1,.84-.83h2.89a.83.83,0,0,1,.83.83Z" style="fill:#6D28D9" /><path d="M205.29,100.51a.84.84,0,0,1-.83.84h-2.89a.85.85,0,0,1-.84-.84h0a.84.84,0,0,1,.84-.83h2.89a.83.83,0,0,1,.83.83Z" style="opacity:0.30000000000000004" /></g><g id="Paper"><rect x="376.76" y="88.65" width="68.11" height="50.81" rx="5.1" style="fill:#6D28D9" /><path d="M390.38,132s1.65,17.52-19.21,25.73c0,0,27.79-2.26,29.1-26.13Z" style="fill:#6D28D9;fill-rule:evenodd" /><rect x="389.41" y="84" width="42.81" height="60.11" rx="1.1" transform="translate(524.87 -296.75) rotate(90)" style="fill:#fff;opacity:0.39;isolation:isolate" /><path d="M422.4,97h0a2.49,2.49,0,0,1,2.49,2.5v1.2h-6.81Z" style="fill:#6D28D9" /><path d="M422.4,97h0a2.49,2.49,0,0,1,2.49,2.5v1.2h-6.81Z" style="opacity:0.7000000000000001" /><path d="M423.49,130c4.91-9.74-4.92-24.07-1.09-33H401.53a3.82,3.82,0,0,0-3.8,3.5c-.81,9.07,6.62,21.55,1.58,30.12h23.07A1.23,1.23,0,0,0,423.49,130Z" style="fill:#6D28D9" /><path d="M423.49,130c4.91-9.74-4.92-24.07-1.09-33H401.53a3.82,3.82,0,0,0-3.8,3.5c-.81,9.07,6.62,21.55,1.58,30.12h23.07A1.23,1.23,0,0,0,423.49,130Z" style="opacity:0.30000000000000004" /><path d="M399.31,130.63h0a2.19,2.19,0,0,1-2.19-2.19v-.82h23.19v.82a2.19,2.19,0,0,0,2.19,2.19H399.31Z" style="fill:#6D28D9" /><path d="M399.31,130.63h0a2.19,2.19,0,0,1-2.19-2.19v-.82h23.19v.82a2.19,2.19,0,0,0,2.19,2.19H399.31Z" style="opacity:0.5" /><rect x="400.94" y="101.65" width="16.43" height="1.37" style="opacity:0.30000000000000004" /><rect x="401.71" y="106.49" width="16.43" height="1.37" style="opacity:0.30000000000000004" /><rect x="402.6" y="110.15" width="16.43" height="1.37" style="opacity:0.30000000000000004" /><rect x="403.48" y="113.82" width="16.43" height="1.37" style="opacity:0.30000000000000004" /><circle cx="418.08" cy="122.22" r="2.53" style="opacity:0.30000000000000004" /></g></svg>
